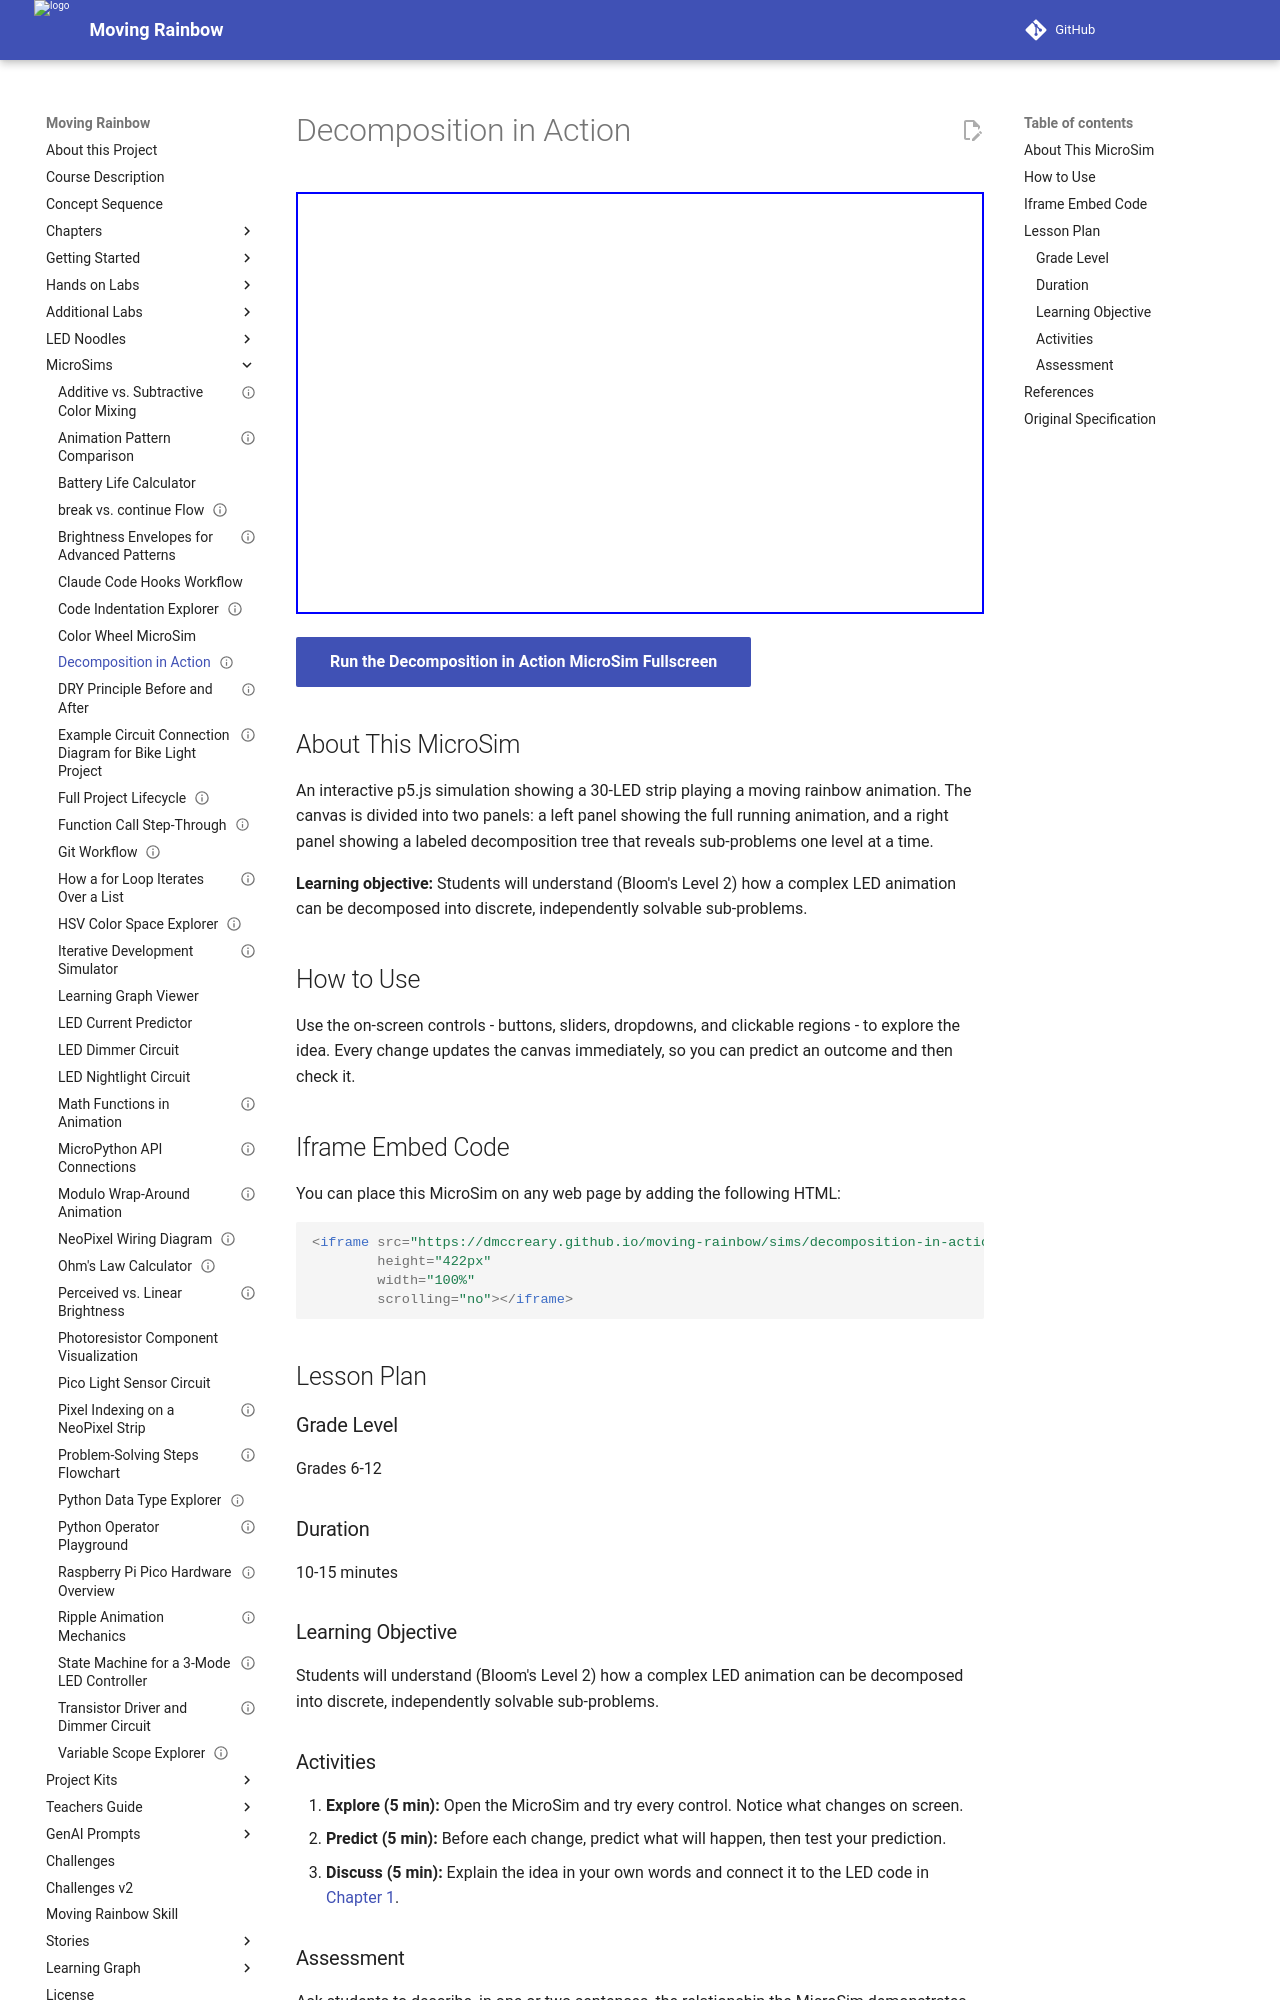

repository: dmccreary/moving-rainbow · page: sims/decomposition-in-action/index.html · generator: mkdocs

---
title: Decomposition in Action
description: Students will understand (Bloom's Level 2) how a complex LED animation can be decomposed into discrete, independently solvable sub-problems.
image: /sims/decomposition-in-action/decomposition-in-action.png
og:image: /sims/decomposition-in-action/decomposition-in-action.png
twitter:image: /sims/decomposition-in-action/decomposition-in-action.png
social:
   cards: false
library: p5.js
status: implemented
---

# Decomposition in Action

<iframe src="main.html" width="100%" height="422px" scrolling="no"></iframe>

[Run the Decomposition in Action MicroSim Fullscreen](./main.html){ .md-button .md-button--primary }

## About This MicroSim

An interactive p5.js simulation showing a 30-LED strip playing a moving rainbow animation. The canvas is divided into two panels: a left panel showing the full running animation, and a right panel showing a labeled decomposition tree that reveals sub-problems one level at a time.

**Learning objective:** Students will understand (Bloom's Level 2) how a complex LED animation can be decomposed into discrete, independently solvable sub-problems.

## How to Use

Use the on-screen controls - buttons, sliders, dropdowns, and clickable regions - to explore the idea. Every change updates the canvas immediately, so you can predict an outcome and then check it.

## Iframe Embed Code

You can place this MicroSim on any web page by adding the following HTML:

```html
<iframe src="https://dmccreary.github.io/moving-rainbow/sims/decomposition-in-action/main.html"
        height="422px"
        width="100%"
        scrolling="no"></iframe>
```

## Lesson Plan

### Grade Level
Grades 6-12

### Duration
10-15 minutes

### Learning Objective
Students will understand (Bloom's Level 2) how a complex LED animation can be decomposed into discrete, independently solvable sub-problems.

### Activities

1. **Explore (5 min):** Open the MicroSim and try every control. Notice what changes on screen.
2. **Predict (5 min):** Before each change, predict what will happen, then test your prediction.
3. **Discuss (5 min):** Explain the idea in your own words and connect it to the LED code in [Chapter 1](../../chapters/01-intro-and-computational-thinking/index.md).

### Assessment
Ask students to describe, in one or two sentences, the relationship the MicroSim demonstrates and how it shows up when programming the LED strip.

## References

1. [Chapter 1: Introduction and Computational Thinking Foundations](../../chapters/01-intro-and-computational-thinking/index.md) - the chapter where this MicroSim is used.
2. [Moving Rainbow Intelligent Textbook](https://dmccreary.github.io/moving-rainbow/) - the full course this MicroSim belongs to.
3. [MicroSims Reference](https://dmccreary.github.io/microsims/) - the standards behind these interactive simulations.
